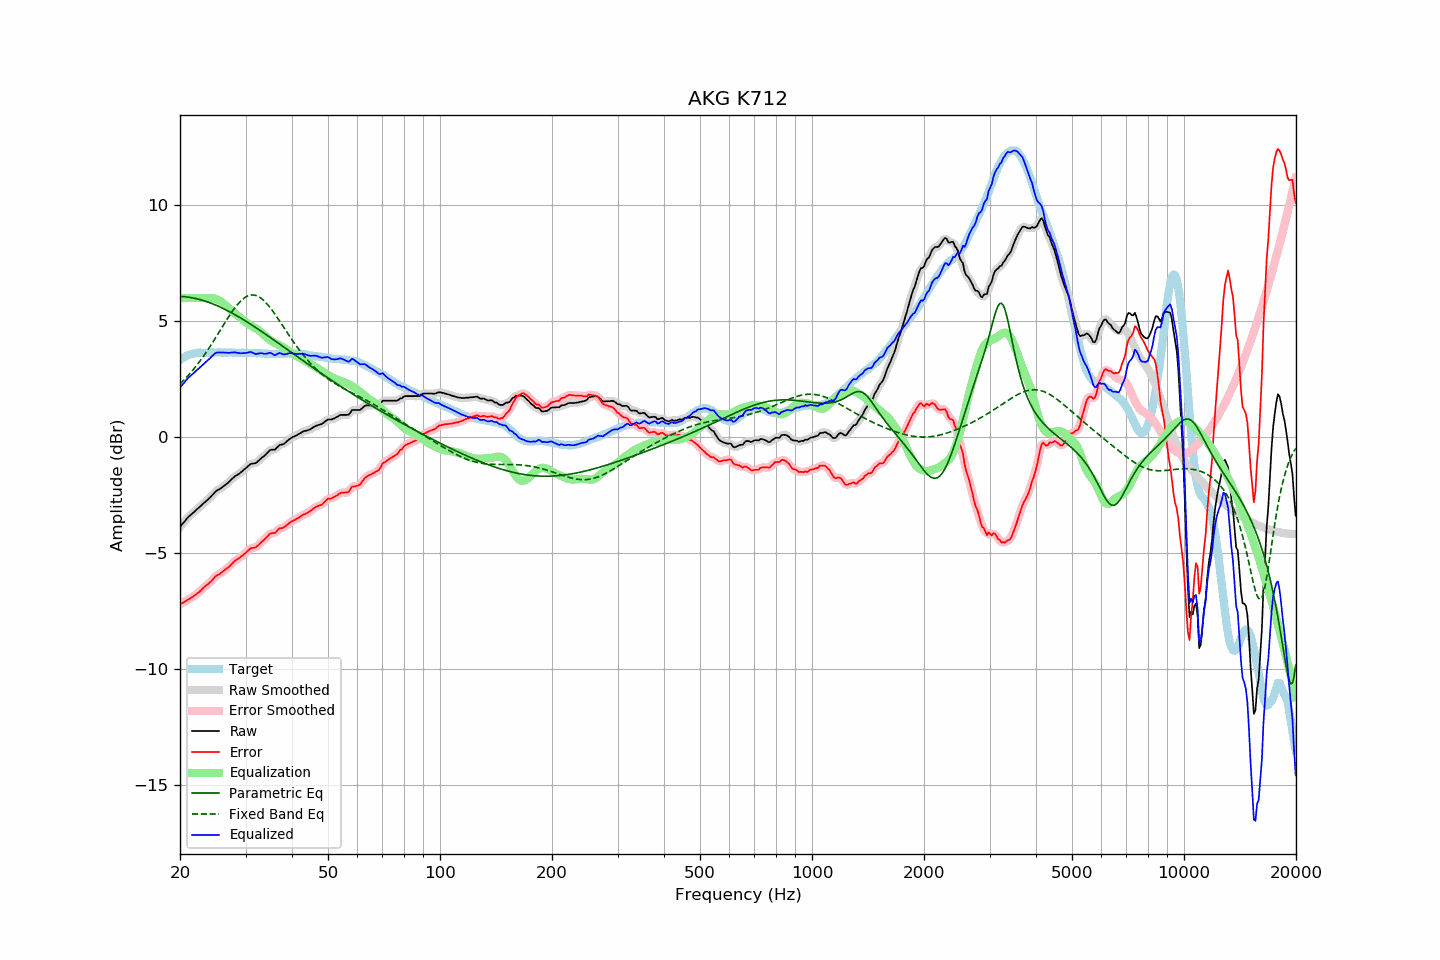

The file beside this chart, header and first rows:
frequency, raw, error, smoothed, error_smoothed, equalization, parametric_eq, fixed_band_eq, equalized_raw, equalized_smoothed, target
20.00, -3.85, -7.18, -3.85, -7.18, 6.00, 6.08, 2.31, 2.15, 2.15, 3.33
20.20, -3.77, -7.15, -3.77, -7.15, 6.00, 6.07, 2.37, 2.23, 2.23, 3.38
20.40, -3.69, -7.12, -3.69, -7.11, 6.00, 6.07, 2.44, 2.31, 2.31, 3.43
20.61, -3.61, -7.07, -3.61, -7.07, 6.00, 6.06, 2.51, 2.39, 2.39, 3.46
20.81, -3.52, -7.03, -3.52, -7.03, 6.00, 6.05, 2.58, 2.48, 2.48, 3.51
21.02, -3.44, -6.99, -3.45, -6.99, 6.00, 6.04, 2.66, 2.56, 2.55, 3.55
21.23, -3.38, -6.95, -3.38, -6.95, 6.00, 6.03, 2.74, 2.62, 2.62, 3.57
21.44, -3.32, -6.91, -3.32, -6.91, 6.00, 6.02, 2.82, 2.68, 2.68, 3.59
21.66, -3.26, -6.87, -3.26, -6.87, 6.00, 6.01, 2.90, 2.74, 2.74, 3.61
21.87, -3.20, -6.82, -3.20, -6.82, 6.00, 5.99, 2.98, 2.80, 2.80, 3.62
22.09, -3.13, -6.77, -3.13, -6.77, 6.00, 5.98, 3.07, 2.87, 2.87, 3.64
22.31, -3.07, -6.72, -3.07, -6.72, 6.00, 5.96, 3.16, 2.93, 2.93, 3.65
22.54, -3.01, -6.66, -3.01, -6.66, 6.00, 5.94, 3.25, 2.99, 2.99, 3.65
22.76, -2.95, -6.60, -2.95, -6.59, 6.00, 5.93, 3.34, 3.05, 3.05, 3.65
22.99, -2.88, -6.52, -2.88, -6.52, 6.00, 5.91, 3.44, 3.12, 3.12, 3.64
23.22, -2.82, -6.46, -2.82, -6.46, 6.00, 5.88, 3.54, 3.18, 3.18, 3.64
23.45, -2.76, -6.40, -2.76, -6.40, 6.00, 5.86, 3.64, 3.24, 3.24, 3.64
23.69, -2.70, -6.35, -2.70, -6.34, 6.01, 5.84, 3.74, 3.30, 3.30, 3.65
23.92, -2.64, -6.29, -2.64, -6.29, 6.01, 5.81, 3.84, 3.37, 3.37, 3.65
24.16, -2.57, -6.23, -2.57, -6.22, 6.01, 5.79, 3.95, 3.44, 3.44, 3.65
24.40, -2.49, -6.15, -2.49, -6.15, 6.00, 5.76, 4.06, 3.51, 3.51, 3.66
24.65, -2.42, -6.08, -2.42, -6.07, 5.99, 5.73, 4.17, 3.57, 3.57, 3.65
24.89, -2.34, -5.99, -2.35, -6.00, 5.97, 5.71, 4.28, 3.63, 3.62, 3.65
25.14, -2.29, -5.94, -2.29, -5.95, 5.94, 5.68, 4.39, 3.65, 3.65, 3.65
25.39, -2.25, -5.91, -2.25, -5.91, 5.91, 5.65, 4.50, 3.66, 3.66, 3.66
25.65, -2.21, -5.87, -2.21, -5.87, 5.87, 5.61, 4.61, 3.66, 3.66, 3.66
25.91, -2.16, -5.81, -2.16, -5.82, 5.82, 5.58, 4.72, 3.66, 3.66, 3.65
26.16, -2.11, -5.76, -2.11, -5.76, 5.77, 5.55, 4.84, 3.66, 3.66, 3.65
26.43, -2.06, -5.71, -2.06, -5.71, 5.71, 5.51, 4.95, 3.65, 3.65, 3.65
26.69, -2.00, -5.65, -2.01, -5.66, 5.65, 5.48, 5.06, 3.65, 3.65, 3.65
26.96, -1.95, -5.61, -1.95, -5.60, 5.59, 5.44, 5.17, 3.64, 3.65, 3.66
27.23, -1.88, -5.54, -1.88, -5.54, 5.53, 5.41, 5.27, 3.65, 3.65, 3.66
27.50, -1.81, -5.47, -1.81, -5.47, 5.47, 5.37, 5.38, 3.66, 3.65, 3.66
27.77, -1.75, -5.40, -1.75, -5.40, 5.41, 5.33, 5.47, 3.66, 3.66, 3.65
28.05, -1.68, -5.33, -1.69, -5.33, 5.35, 5.29, 5.57, 3.67, 3.66, 3.65
28.33, -1.64, -5.28, -1.64, -5.28, 5.29, 5.25, 5.66, 3.65, 3.65, 3.63
28.62, -1.60, -5.24, -1.60, -5.23, 5.24, 5.21, 5.74, 3.64, 3.64, 3.63
28.90, -1.55, -5.19, -1.55, -5.19, 5.18, 5.17, 5.82, 3.63, 3.63, 3.64
29.19, -1.50, -5.13, -1.50, -5.14, 5.13, 5.13, 5.89, 3.62, 3.63, 3.63
29.48, -1.44, -5.09, -1.44, -5.09, 5.07, 5.09, 5.95, 3.63, 3.63, 3.65
29.78, -1.38, -5.02, -1.38, -5.03, 5.01, 5.05, 6.01, 3.63, 3.63, 3.64
30.08, -1.32, -4.97, -1.32, -4.97, 4.96, 5.00, 6.05, 3.64, 3.64, 3.65
30.38, -1.26, -4.90, -1.26, -4.90, 4.91, 4.96, 6.09, 3.65, 3.65, 3.64
30.68, -1.20, -4.84, -1.20, -4.84, 4.87, 4.92, 6.11, 3.66, 3.67, 3.64
30.99, -1.14, -4.78, -1.16, -4.79, 4.82, 4.87, 6.13, 3.68, 3.67, 3.64
31.30, -1.13, -4.77, -1.13, -4.77, 4.78, 4.83, 6.14, 3.65, 3.65, 3.63
31.61, -1.12, -4.76, -1.12, -4.75, 4.74, 4.78, 6.13, 3.62, 3.62, 3.63
31.93, -1.11, -4.74, -1.10, -4.73, 4.70, 4.74, 6.12, 3.59, 3.60, 3.63
32.24, -1.06, -4.68, -1.06, -4.69, 4.66, 4.69, 6.09, 3.60, 3.60, 3.62
32.57, -1.00, -4.63, -1.00, -4.63, 4.61, 4.64, 6.06, 3.61, 3.61, 3.63
32.89, -0.93, -4.56, -0.94, -4.56, 4.56, 4.60, 6.02, 3.63, 3.62, 3.63
33.22, -0.87, -4.49, -0.88, -4.50, 4.50, 4.55, 5.96, 3.62, 3.62, 3.62
33.55, -0.82, -4.44, -0.82, -4.43, 4.43, 4.50, 5.90, 3.61, 3.61, 3.61
33.89, -0.76, -4.36, -0.76, -4.37, 4.36, 4.46, 5.84, 3.60, 3.60, 3.60
34.23, -0.69, -4.30, -0.69, -4.29, 4.30, 4.41, 5.76, 3.61, 3.61, 3.61
34.57, -0.62, -4.22, -0.62, -4.22, 4.25, 4.36, 5.68, 3.63, 3.63, 3.60
34.92, -0.55, -4.15, -0.57, -4.16, 4.20, 4.31, 5.60, 3.64, 3.63, 3.60
35.27, -0.53, -4.13, -0.54, -4.14, 4.15, 4.26, 5.51, 3.62, 3.61, 3.60
35.62, -0.53, -4.13, -0.53, -4.12, 4.11, 4.22, 5.41, 3.57, 3.58, 3.59
35.97, -0.53, -4.12, -0.51, -4.10, 4.07, 4.17, 5.31, 3.54, 3.56, 3.59
... 635 more rows
